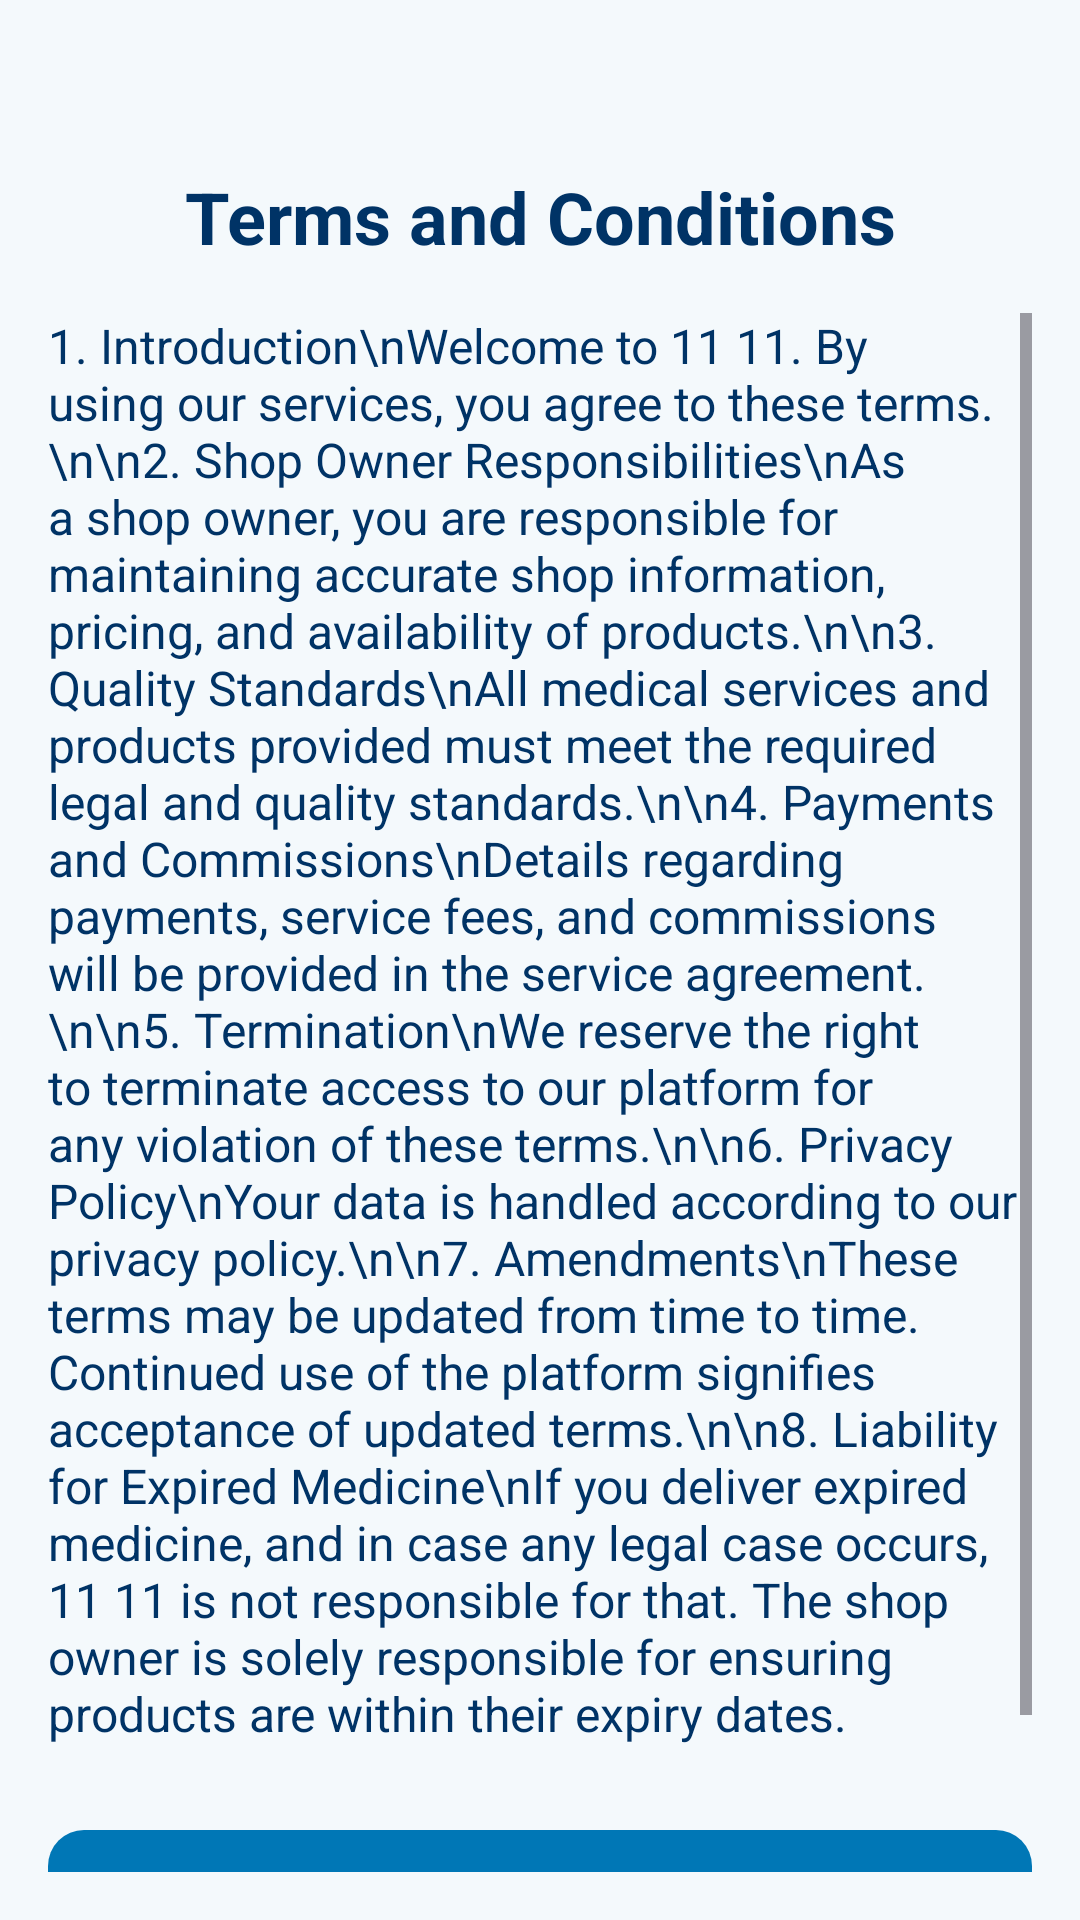

Write the Android layout XML for this screen, with the resource values it uses.
<!-- AndroidManifest.xml: application theme Theme._11_11MedicalServies -->
<!-- res/layout/activity_terms_and_conditions.xml -->
<?xml version="1.0" encoding="utf-8"?>
<LinearLayout xmlns:android="http://schemas.android.com/apk/res/android"
    xmlns:app="http://schemas.android.com/apk/res-auto"
    xmlns:tools="http://schemas.android.com/tools"
    android:layout_width="match_parent"
    android:layout_height="match_parent"
    android:orientation="vertical"
    android:padding="16dp"
    android:background="@color/bgcolor"
    tools:context=".TermsAndConditionsActivity">

    <TextView
        android:id="@+id/tvTermsTitle"
        android:layout_width="match_parent"
        android:layout_height="wrap_content"
        android:layout_marginTop="40dp"
        android:text="Terms and Conditions"
        android:textSize="24sp"
        android:textStyle="bold"
        android:gravity="center"
        android:layout_marginBottom="16dp"
        android:textColor="@color/loginsignuptxtcolor" />

    <ScrollView
        android:layout_width="match_parent"
        android:layout_height="0dp"
        android:layout_weight="1">

        <LinearLayout
            android:layout_width="match_parent"
            android:layout_height="wrap_content"
            android:orientation="vertical">

            <TextView
                android:id="@+id/tvTermsContent"
                android:layout_width="match_parent"
                android:layout_height="wrap_content"
                android:textSize="16sp"
                android:textColor="@color/loginsignuptxtcolor"
                android:text="1. Introduction\nWelcome to 11 11. By using our services, you agree to these terms.\n\n2. Shop Owner Responsibilities\nAs a shop owner, you are responsible for maintaining accurate shop information, pricing, and availability of products.\n\n3. Quality Standards\nAll medical services and products provided must meet the required legal and quality standards.\n\n4. Payments and Commissions\nDetails regarding payments, service fees, and commissions will be provided in the service agreement.\n\n5. Termination\nWe reserve the right to terminate access to our platform for any violation of these terms.\n\n6. Privacy Policy\nYour data is handled according to our privacy policy.\n\n7. Amendments\nThese terms may be updated from time to time. Continued use of the platform signifies acceptance of updated terms.\n\n8. Liability for Expired Medicine\nIf you deliver expired medicine, and in case any legal case occurs, 11 11 is not responsible for that. The shop owner is solely responsible for ensuring products are within their expiry dates." />

            <com.google.android.material.button.MaterialButton
                android:id="@+id/btnBackToSignup"
                android:layout_width="match_parent"
                android:layout_height="60dp"
                android:text="Back"
                android:textAllCaps="false"
                android:layout_marginTop="24dp"
                android:layout_marginBottom="16dp"
                android:textColor="@color/white"
                android:textStyle="bold"
                android:textSize="18sp"
                app:cornerRadius="12dp"
                app:backgroundTint="@color/continuebtn" />
        </LinearLayout>
    </ScrollView>

</LinearLayout>
<!-- resources referenced by this layout -->
<resources>
  <color name="bgcolor">#F4F9FC</color>
  <color name="continuebtn">#0077B6</color>
  <color name="loginsignuptxtcolor">#003366</color>
  <color name="white">#FFFFFFFF</color>
  <style name="Theme._11_11MedicalServies" parent="Base.Theme._11_11MedicalServies" />
  <style name="Base.Theme._11_11MedicalServies" parent="Theme.Material3.DayNight.NoActionBar">
          
          
      </style>
</resources>
